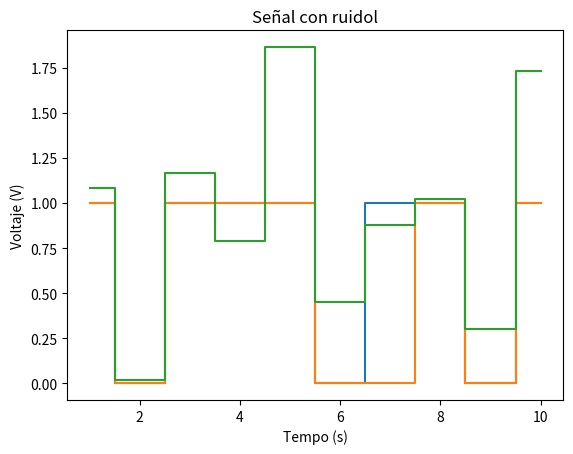

This figure's Python source:
import numpy as np
import matplotlib.pyplot as plt


def clear():
    print ("\n" * 50)

plt.clf()
clear() 
pure=np.array([1, 0, 1, 1, 1, 0, 0, 1, 0, 1 ])
noise = np.random.normal(0.2, 0.4, pure.shape)
signal = pure + noise
final=[]
t=0.5
for x in range (len(pure)):
    if (signal[x] > t):
        final.append(1)
    else :
        final.append(0)
print(pure)
print(signal)
print(final)

plt.subplot(1,1,1)
plt.title('Señal final')
plt.ylabel('Voltaje (V)')
plt.xlabel('Tempo (s)')
p=[1,2,3,4,5,6,7,8,9,10]
plt.plot(p,final, drawstyle='steps-mid')
plt.show()

plt.title('Señal inicial')
plt.ylabel('Voltaje (V)')
plt.xlabel('Tempo (s)')
p=[1,2,3,4,5,6,7,8,9,10]
plt.plot(p,pure,drawstyle='steps-mid')
plt.show()

plt.subplot(1,1,1)
plt.title('Señal con ruidol')
plt.ylabel('Voltaje (V)')
plt.xlabel('Tempo (s)')
p=[1,2,3,4,5,6,7,8,9,10]
plt.plot(p,signal,drawstyle='steps-mid')
plt.show()